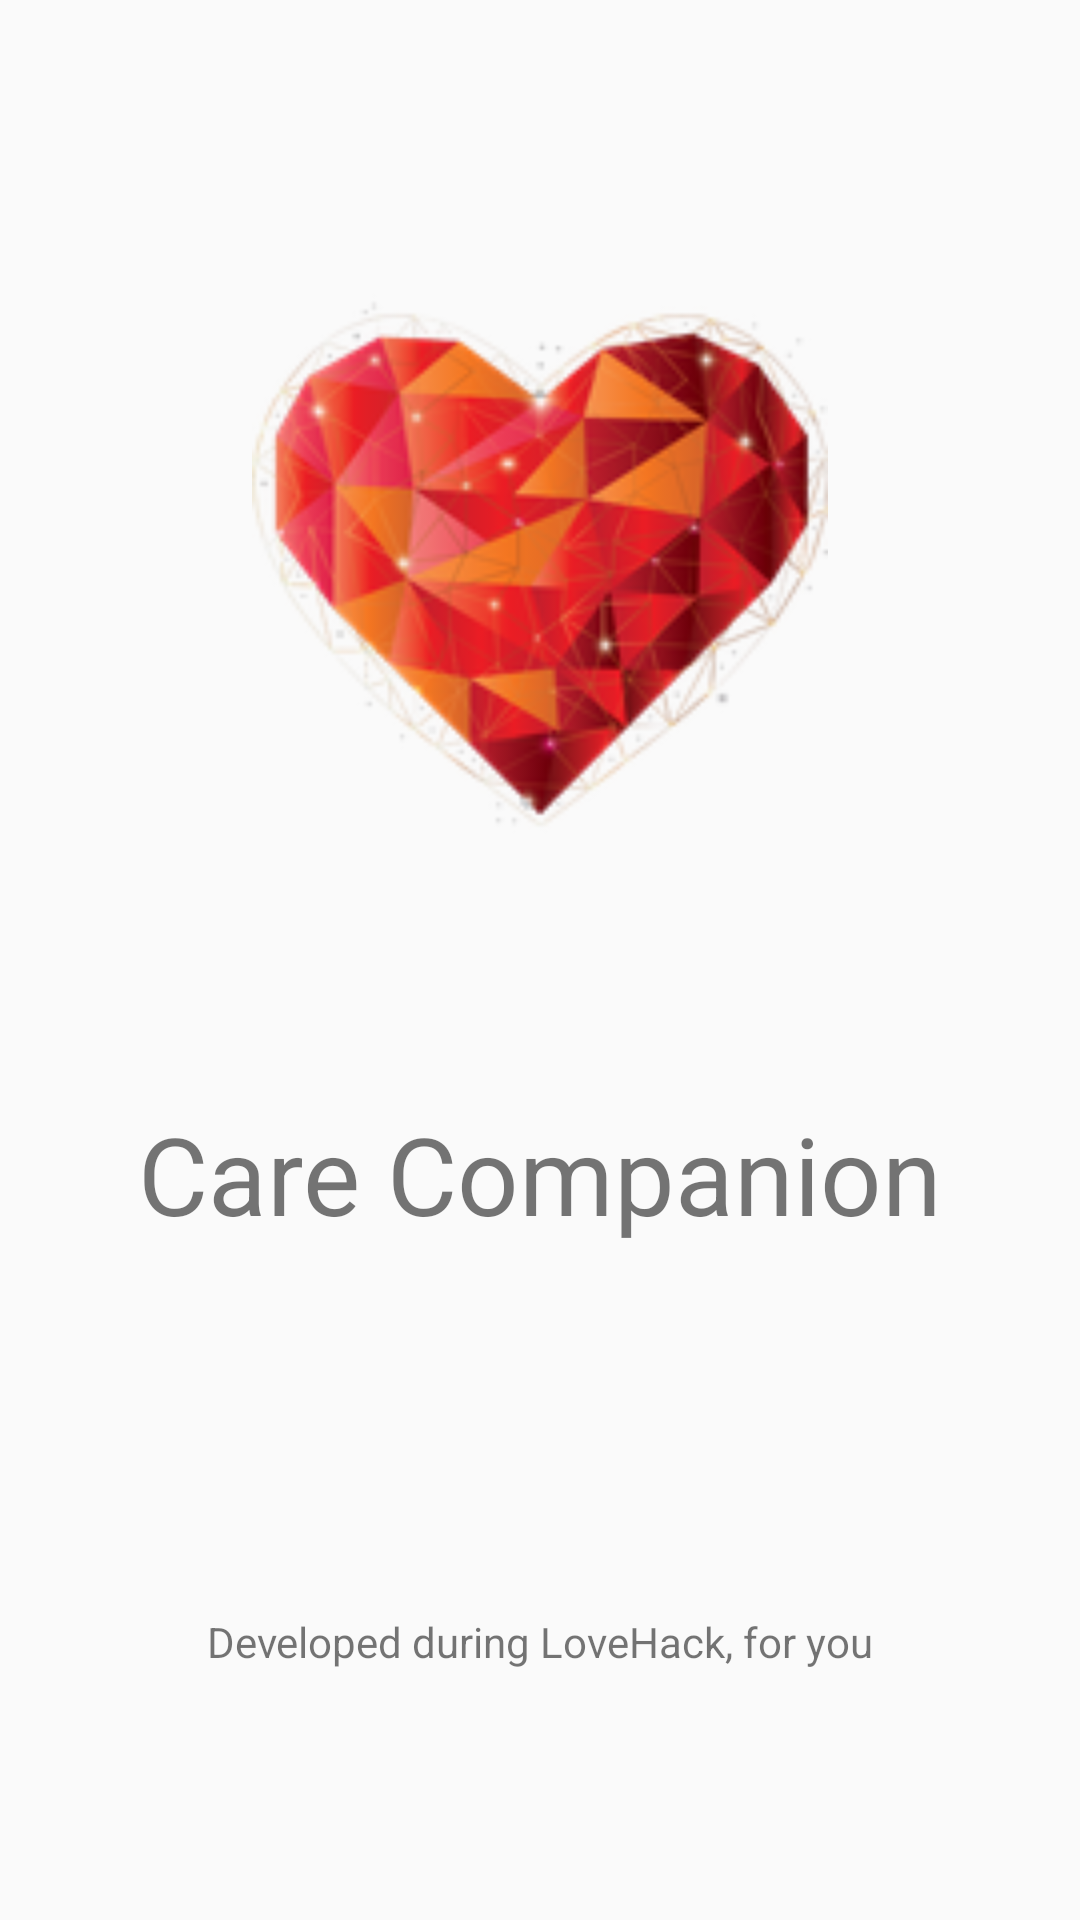

Produce the Android XML layout that renders to this screen, including the resource entries it uses.
<!-- AndroidManifest.xml: application theme AppTheme -->
<!-- res/layout/fragment_about.xml -->
<?xml version="1.0" encoding="utf-8"?>
<androidx.constraintlayout.widget.ConstraintLayout xmlns:android="http://schemas.android.com/apk/res/android"
    xmlns:app="http://schemas.android.com/apk/res-auto"
    xmlns:tools="http://schemas.android.com/tools"
    android:layout_width="match_parent"
    android:layout_height="match_parent"
    tools:context=".ui.about.AboutFragment">

    <ImageView
        android:id="@+id/imageView"
        android:layout_width="200dp"
        android:layout_height="200dp"
        android:contentDescription="@string/nav_header_desc"
        android:paddingTop="@dimen/nav_header_vertical_spacing"
        app:layout_constraintBottom_toTopOf="@+id/textView2"
        app:layout_constraintEnd_toEndOf="parent"
        app:layout_constraintStart_toStartOf="parent"
        app:layout_constraintTop_toTopOf="parent"
        app:srcCompat="@mipmap/ic_lovehack"
        app:layout_constraintVertical_bias="0.5" />

    <TextView
        android:id="@+id/textView2"
        android:layout_width="wrap_content"
        android:layout_height="wrap_content"
        android:layout_marginBottom="39dp"
        android:text="@string/nav_header_title"
        android:textSize="36sp"
        app:layout_constraintBottom_toTopOf="@+id/textView5"
        app:layout_constraintEnd_toEndOf="parent"
        app:layout_constraintStart_toStartOf="parent"
        app:layout_constraintTop_toBottomOf="@+id/imageView" />

    <TextView
        android:id="@+id/textView5"
        android:layout_width="wrap_content"
        android:layout_height="wrap_content"
        android:text="@string/about_subtext"
        app:layout_constraintBottom_toBottomOf="parent"
        app:layout_constraintEnd_toEndOf="parent"
        app:layout_constraintStart_toStartOf="parent"
        app:layout_constraintTop_toBottomOf="@+id/textView2"
        app:layout_constraintVertical_bias="0.5" />

</androidx.constraintlayout.widget.ConstraintLayout>
<!-- resources referenced by this layout -->
<resources>
  <dimen name="nav_header_vertical_spacing">8dp</dimen>
  <!-- mipmap ic_lovehack: png bitmap (mipmap-hdpi, 10524 bytes) -->
  <string name="about_subtext">Developed during LoveHack, for you</string>
  <string name="nav_header_desc">Navigation header</string>
  <string name="nav_header_title">Care Companion</string>
  <style name="AppTheme" parent="Theme.AppCompat.Light.DarkActionBar">
          
          <item name="colorPrimary">@color/colorPrimary</item>
          <item name="colorPrimaryDark">@color/colorPrimaryDarker</item>
      </style>
  <color name="colorPrimary">#007D70</color>
  <color name="colorPrimaryDarker">#005D50</color>
</resources>
